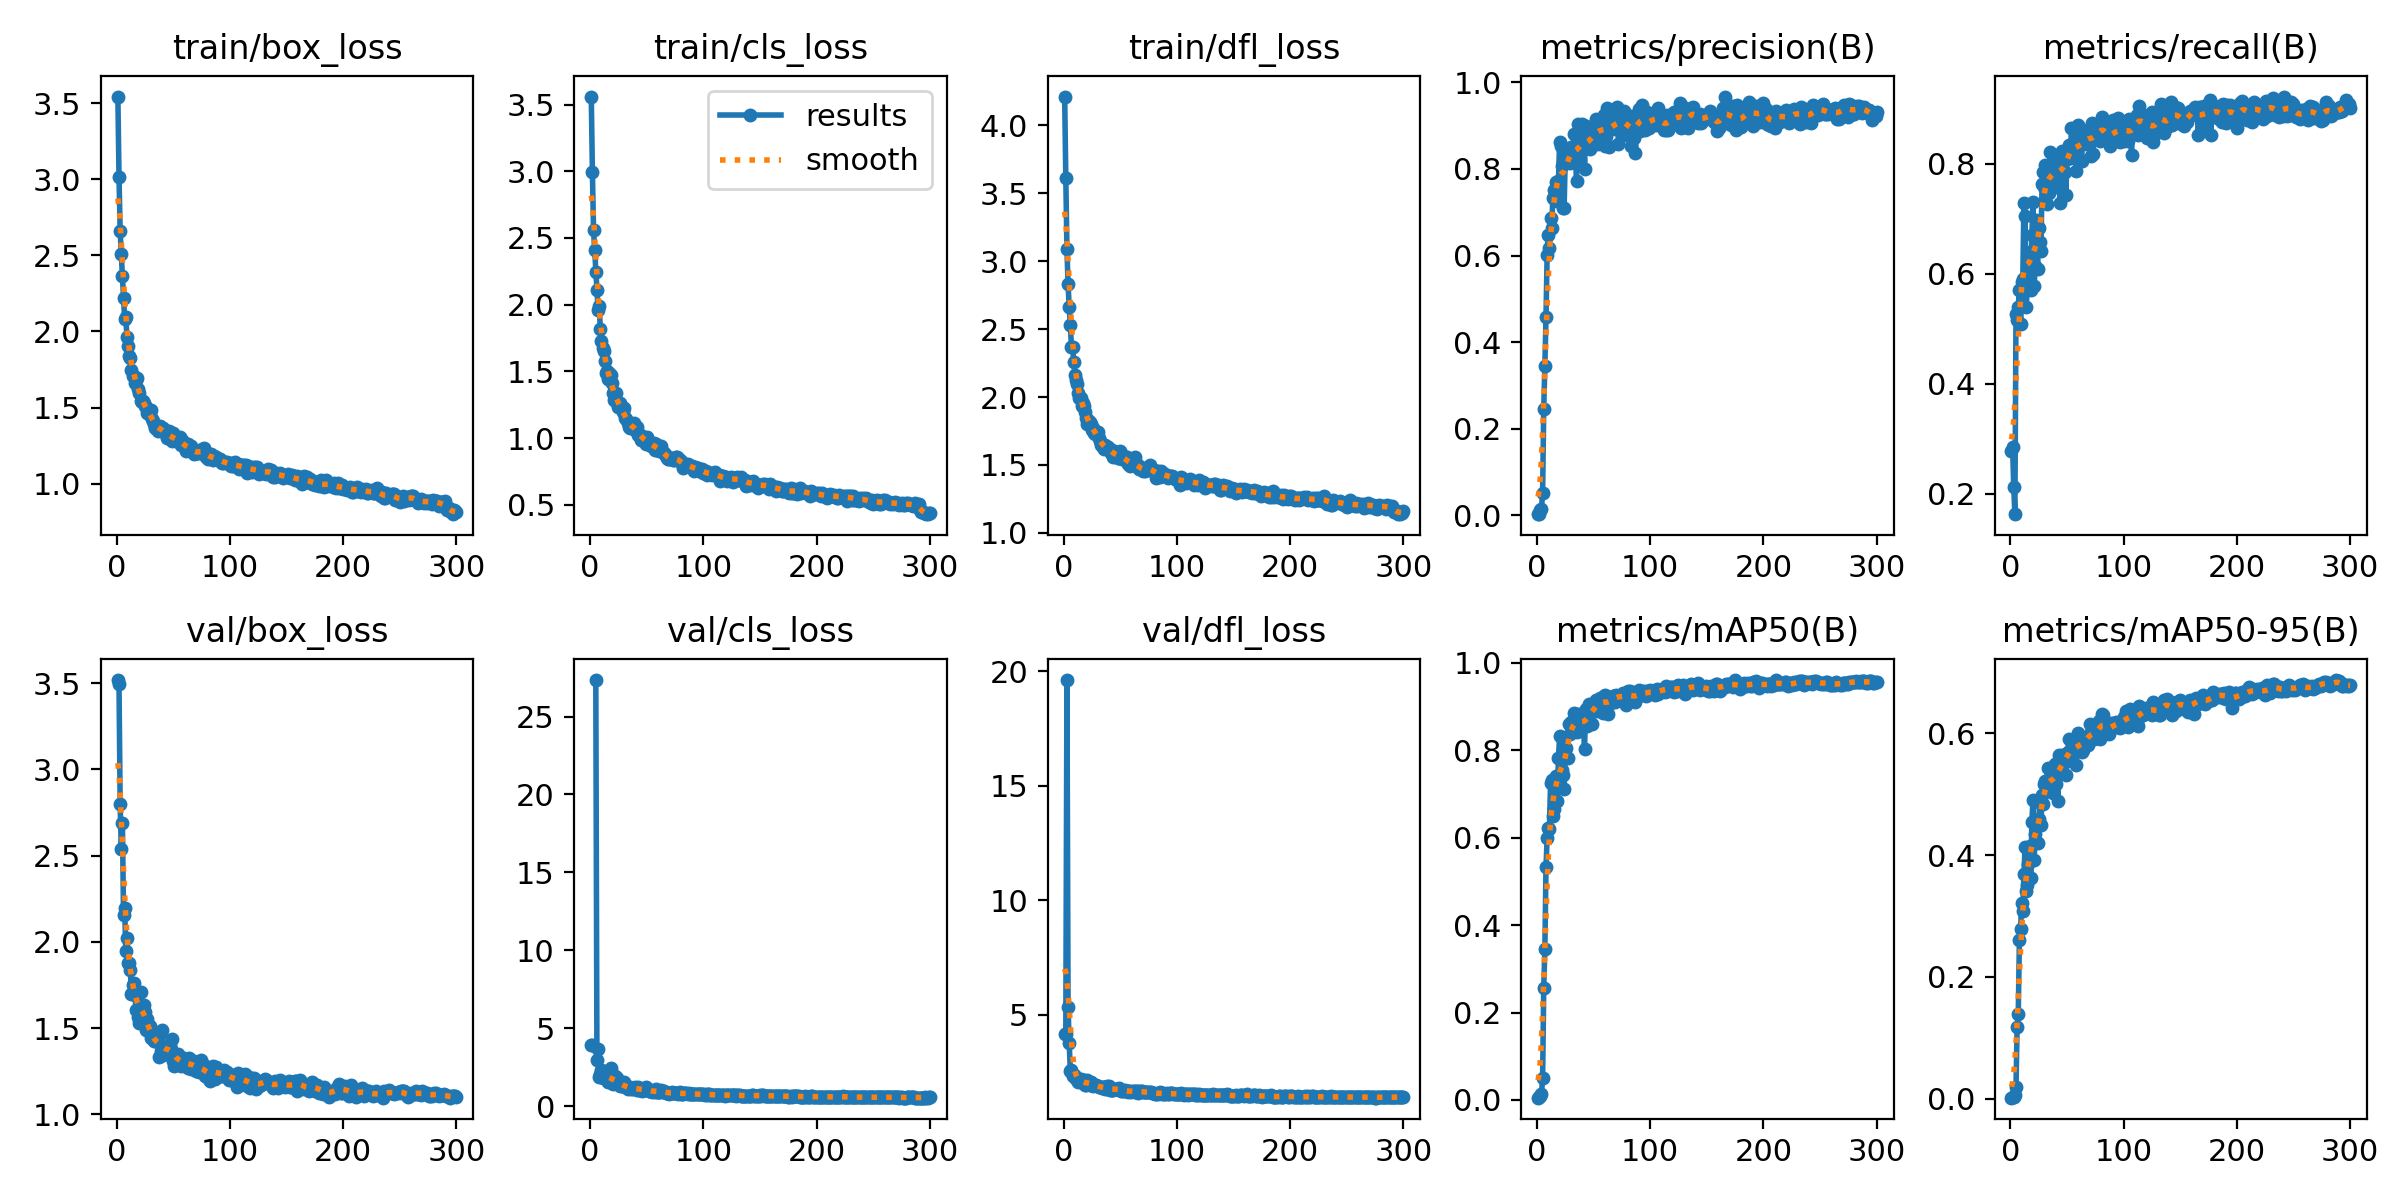

Values plotted in this chart, from the file beside it:
epoch, train/box_loss, train/cls_loss, train/dfl_loss, metrics/precision(B), metrics/recall(B), metrics/mAP50(B), metrics/mAP50-95(B), val/box_loss, val/cls_loss, val/dfl_loss, lr/pg0, lr/pg1, lr/pg2
1, 3.546, 3.56, 4.212, 0.00292, 0.2783, 0.00526, 0.00139, 3.518, 3.898, 4.157, 0.00054, 0.00054, 0.00054
2, 3.018, 2.993, 3.612, 0.00297, 0.2854, 0.00765, 0.00195, 3.497, 3.906, 4.156, 0.001096, 0.001096, 0.001096
3, 2.662, 2.558, 3.087, 0.01321, 0.2123, 0.00961, 0.00327, 2.8, inf, 19.61, 0.001649, 0.001649, 0.001649
4, 2.508, 2.407, 2.829, 0.01585, 0.1627, 0.01293, 0.00556, 2.54, inf, 5.341, 0.00198, 0.00198, 0.00198
5, 2.363, 2.245, 2.665, 0.05262, 0.5259, 0.04951, 0.0195, 2.688, 27.34, 3.766, 0.00198, 0.00198, 0.00198
6, 2.221, 2.107, 2.528, 0.2465, 0.5165, 0.2559, 0.1182, 2.158, 2.947, 2.561, 0.001974, 0.001974, 0.001974
7, 2.082, 1.963, 2.369, 0.3454, 0.5401, 0.3463, 0.1392, 2.199, 3.676, 2.591, 0.001967, 0.001967, 0.001967
8, 2.094, 1.989, 2.37, 0.4581, 0.5707, 0.5321, 0.2602, 1.948, 1.902, 2.331, 0.00196, 0.00196, 0.00196
9, 1.963, 1.82, 2.256, 0.6024, 0.5094, 0.599, 0.2784, 2.024, 2.093, 2.399, 0.001954, 0.001954, 0.001954
10, 1.905, 1.726, 2.164, 0.6485, 0.5849, 0.6228, 0.3206, 1.879, 2.295, 2.325, 0.001947, 0.001947, 0.001947
11, 1.839, 1.674, 2.124, 0.6175, 0.5896, 0.6197, 0.3085, 1.876, 1.804, 2.215, 0.001941, 0.001941, 0.001941
12, 1.827, 1.651, 2.095, 0.688, 0.7288, 0.7245, 0.3684, 1.836, 2.249, 2.234, 0.001934, 0.001934, 0.001934
13, 1.75, 1.58, 2.03, 0.6631, 0.7052, 0.7309, 0.413, 1.697, 2.001, 2.077, 0.001927, 0.001927, 0.001927
14, 1.708, 1.491, 1.991, 0.7321, 0.5401, 0.6493, 0.3403, 1.752, 1.797, 2.154, 0.001921, 0.001921, 0.001921
15, 1.709, 1.505, 1.989, 0.7507, 0.5731, 0.6658, 0.3509, 1.76, 1.957, 2.209, 0.001914, 0.001914, 0.001914
16, 1.663, 1.439, 1.93, 0.7494, 0.6014, 0.714, 0.3849, 1.695, 1.534, 2.092, 0.001908, 0.001908, 0.001908
17, 1.68, 1.488, 1.954, 0.77, 0.6395, 0.7416, 0.4146, 1.607, 1.94, 2.036, 0.001901, 0.001901, 0.001901
18, 1.693, 1.473, 1.933, 0.7263, 0.5696, 0.6834, 0.3628, 1.693, 2.431, 2.159, 0.001894, 0.001894, 0.001894
19, 1.62, 1.41, 1.888, 0.7723, 0.6698, 0.7832, 0.4545, 1.563, 1.486, 1.942, 0.001888, 0.001888, 0.001888
20, 1.595, 1.337, 1.843, 0.8633, 0.7301, 0.8316, 0.4912, 1.53, 1.392, 1.926, 0.001881, 0.001881, 0.001881
21, 1.542, 1.288, 1.799, 0.8524, 0.5778, 0.74, 0.3922, 1.713, 1.473, 2.149, 0.001875, 0.001875, 0.001875
22, 1.538, 1.31, 1.828, 0.8071, 0.6132, 0.7545, 0.434, 1.627, 1.912, 2.078, 0.001868, 0.001868, 0.001868
23, 1.545, 1.336, 1.819, 0.7095, 0.697, 0.7425, 0.4213, 1.56, 1.882, 1.966, 0.001861, 0.001861, 0.001861
24, 1.527, 1.265, 1.799, 0.7105, 0.6079, 0.7104, 0.4193, 1.633, 1.793, 2.091, 0.001855, 0.001855, 0.001855
25, 1.51, 1.232, 1.76, 0.8258, 0.684, 0.8044, 0.459, 1.595, 1.405, 1.992, 0.001848, 0.001848, 0.001848
26, 1.502, 1.263, 1.77, 0.8184, 0.658, 0.8052, 0.4852, 1.49, 1.297, 1.923, 0.001842, 0.001842, 0.001842
27, 1.462, 1.224, 1.733, 0.8415, 0.6415, 0.7822, 0.4486, 1.552, 1.382, 1.966, 0.001835, 0.001835, 0.001835
28, 1.479, 1.218, 1.727, 0.8435, 0.7625, 0.8603, 0.498, 1.503, 1.308, 1.93, 0.001828, 0.001828, 0.001828
29, 1.448, 1.197, 1.736, 0.8142, 0.7854, 0.8373, 0.4834, 1.512, 1.427, 1.945, 0.001822, 0.001822, 0.001822
30, 1.484, 1.223, 1.742, 0.8507, 0.7571, 0.8647, 0.5172, 1.44, 1.549, 1.905, 0.001815, 0.001815, 0.001815
31, 1.423, 1.152, 1.699, 0.8206, 0.7981, 0.863, 0.521, 1.449, 1.207, 1.874, 0.001809, 0.001809, 0.001809
32, 1.412, 1.142, 1.675, 0.8511, 0.7264, 0.8536, 0.5154, 1.442, 1.199, 1.853, 0.001802, 0.001802, 0.001802
33, 1.39, 1.112, 1.65, 0.8806, 0.7854, 0.8858, 0.5434, 1.424, 1.112, 1.846, 0.001795, 0.001795, 0.001795
34, 1.367, 1.081, 1.644, 0.8252, 0.7462, 0.8474, 0.521, 1.425, 1.167, 1.828, 0.001789, 0.001789, 0.001789
35, 1.363, 1.076, 1.632, 0.7723, 0.8207, 0.8421, 0.5054, 1.438, 1.237, 1.84, 0.001782, 0.001782, 0.001782
36, 1.347, 1.083, 1.616, 0.9048, 0.7689, 0.8818, 0.5268, 1.436, 1.098, 1.87, 0.001776, 0.001776, 0.001776
37, 1.365, 1.09, 1.643, 0.842, 0.7594, 0.8554, 0.5282, 1.334, 1.137, 1.781, 0.001769, 0.001769, 0.001769
38, 1.378, 1.101, 1.632, 0.82, 0.7854, 0.8696, 0.5023, 1.467, 1.113, 1.901, 0.001762, 0.001762, 0.001762
39, 1.361, 1.116, 1.631, 0.8815, 0.8068, 0.8834, 0.5501, 1.366, 1.179, 1.759, 0.001756, 0.001756, 0.001756
40, 1.352, 1.06, 1.609, 0.9048, 0.7972, 0.8761, 0.517, 1.489, 1.213, 1.893, 0.001749, 0.001749, 0.001749
41, 1.363, 1.082, 1.613, 0.8463, 0.7571, 0.8683, 0.5516, 1.347, 1.067, 1.747, 0.001743, 0.001743, 0.001743
42, 1.339, 1.022, 1.589, 0.8006, 0.7877, 0.802, 0.4891, 1.361, 1.235, 1.75, 0.001736, 0.001736, 0.001736
43, 1.334, 1.031, 1.613, 0.8996, 0.8019, 0.8944, 0.5651, 1.362, 1.026, 1.738, 0.001729, 0.001729, 0.001729
44, 1.297, 1.02, 1.558, 0.8574, 0.7288, 0.8558, 0.5445, 1.361, 1.087, 1.746, 0.001723, 0.001723, 0.001723
45, 1.304, 0.9881, 1.575, 0.8597, 0.7945, 0.8771, 0.5419, 1.399, 1.039, 1.77, 0.001716, 0.001716, 0.001716
46, 1.348, 1.017, 1.581, 0.8683, 0.8231, 0.9064, 0.5645, 1.363, 0.9726, 1.759, 0.00171, 0.00171, 0.00171
47, 1.323, 1.008, 1.593, 0.8469, 0.8219, 0.8895, 0.5518, 1.403, 1.083, 1.788, 0.001703, 0.001703, 0.001703
48, 1.291, 0.9758, 1.55, 0.8824, 0.7854, 0.8874, 0.5578, 1.377, 1.063, 1.788, 0.001696, 0.001696, 0.001696
49, 1.282, 0.9527, 1.552, 0.868, 0.7429, 0.8611, 0.5315, 1.437, 1.198, 1.836, 0.00169, 0.00169, 0.00169
50, 1.329, 1.008, 1.6, 0.8807, 0.809, 0.9009, 0.5679, 1.308, 1.074, 1.725, 0.001683, 0.001683, 0.001683
51, 1.305, 0.9848, 1.578, 0.8776, 0.8207, 0.8966, 0.5673, 1.278, 1.073, 1.667, 0.001677, 0.001677, 0.001677
52, 1.281, 0.9546, 1.544, 0.9146, 0.8332, 0.916, 0.5901, 1.318, 0.9425, 1.683, 0.00167, 0.00167, 0.00167
53, 1.286, 0.9516, 1.563, 0.8742, 0.8113, 0.8889, 0.5728, 1.346, 0.9426, 1.686, 0.001663, 0.001663, 0.001663
54, 1.276, 0.9438, 1.534, 0.858, 0.8656, 0.9113, 0.5603, 1.349, 0.9784, 1.741, 0.001657, 0.001657, 0.001657
55, 1.29, 0.9483, 1.533, 0.9019, 0.8326, 0.9093, 0.5723, 1.31, 0.914, 1.683, 0.00165, 0.00165, 0.00165
56, 1.308, 0.9659, 1.56, 0.9121, 0.8231, 0.9205, 0.5833, 1.312, 1.001, 1.693, 0.001644, 0.001644, 0.001644
57, 1.256, 0.9125, 1.508, 0.8749, 0.8255, 0.9073, 0.5897, 1.28, 0.8955, 1.654, 0.001637, 0.001637, 0.001637
58, 1.284, 0.9563, 1.522, 0.8859, 0.7872, 0.8849, 0.5484, 1.302, 1.112, 1.698, 0.00163, 0.00163, 0.00163
59, 1.245, 0.9157, 1.494, 0.9248, 0.8396, 0.9244, 0.5709, 1.328, 0.8977, 1.695, 0.001624, 0.001624, 0.001624
60, 1.255, 0.9234, 1.521, 0.8523, 0.8709, 0.9258, 0.6013, 1.281, 0.8949, 1.654, 0.001617, 0.001617, 0.001617
... 240 more rows
